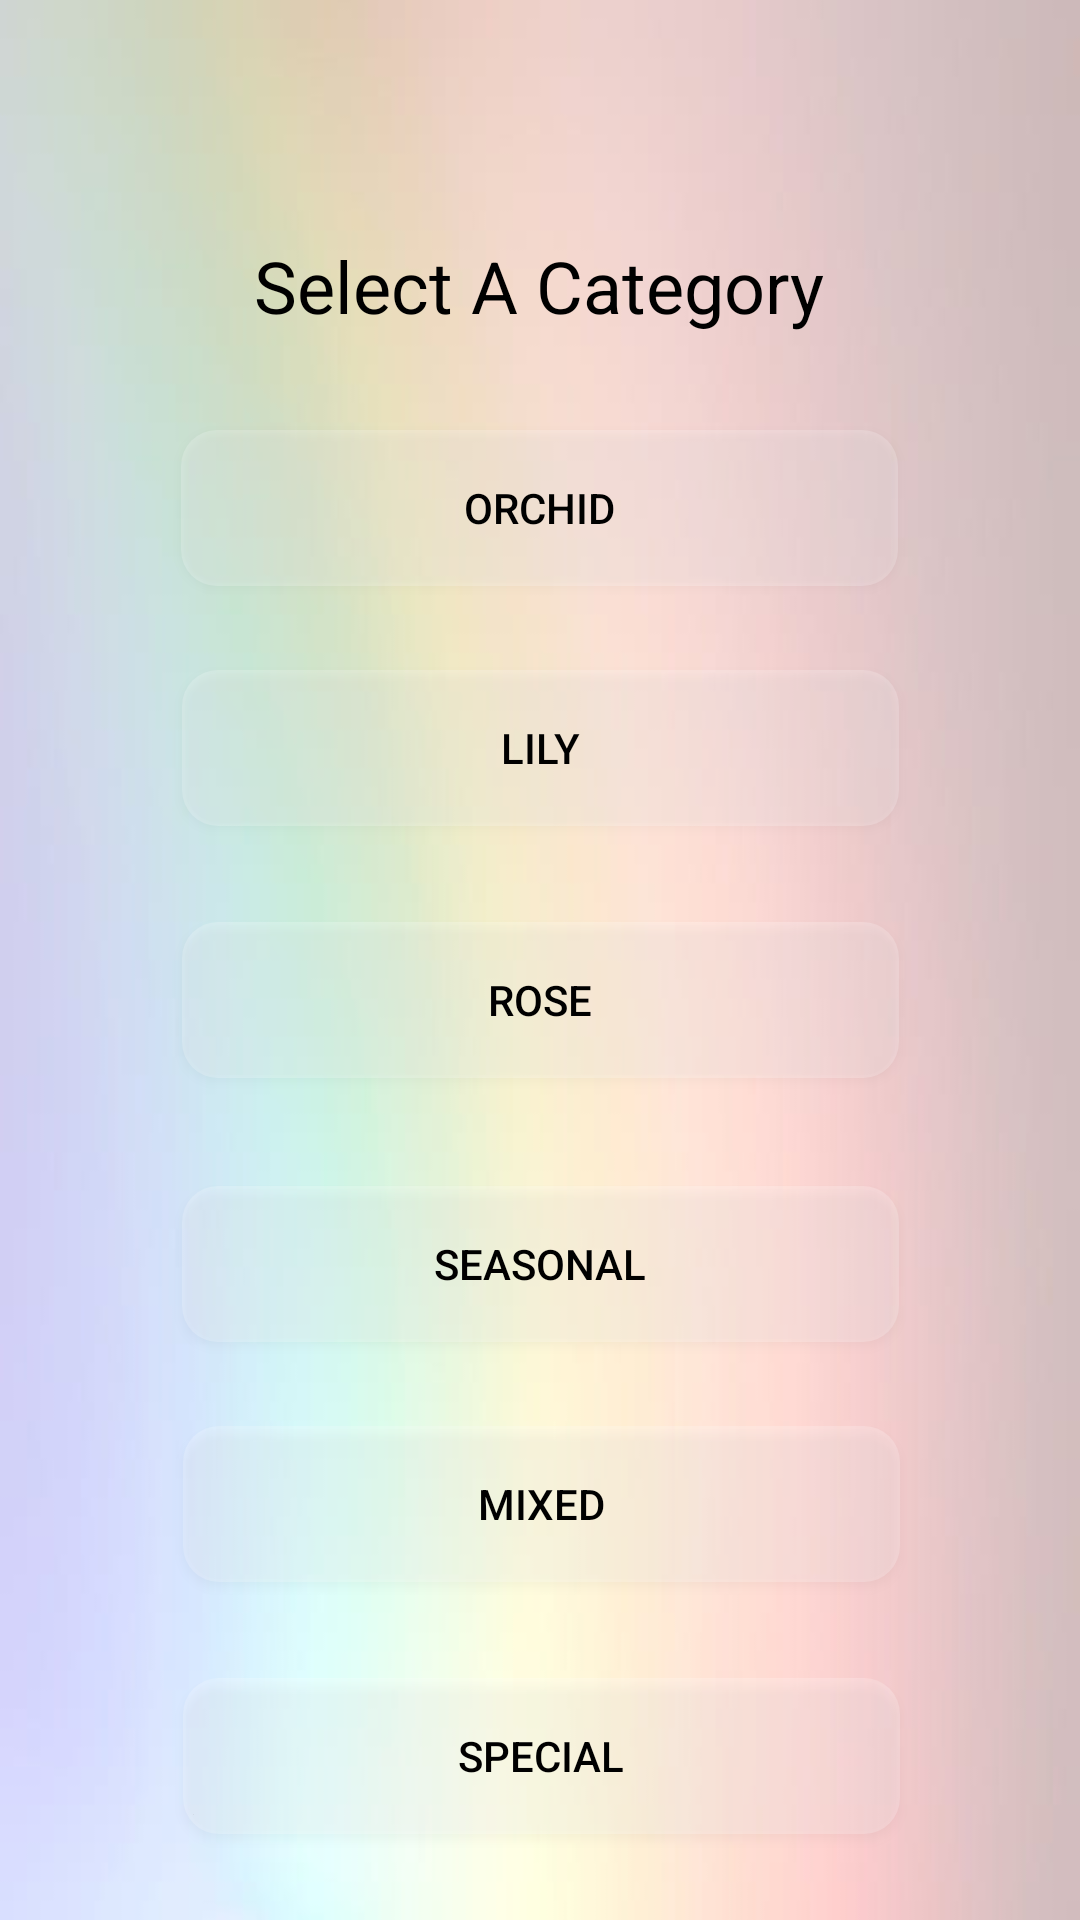

The Android layout XML behind this screen, and the referenced resources:
<!-- AndroidManifest.xml: application theme Theme.TheBloomRoom_105_53 -->
<!-- res/layout/activity_categories.xml -->
<?xml version="1.0" encoding="utf-8"?>
<androidx.constraintlayout.widget.ConstraintLayout xmlns:android="http://schemas.android.com/apk/res/android"
    xmlns:app="http://schemas.android.com/apk/res-auto"
    xmlns:tools="http://schemas.android.com/tools"
    android:layout_width="match_parent"
    android:layout_height="match_parent"
    android:background="@drawable/user_bg"
    tools:context=".CategoriesActivity">

    <Button
        android:id="@+id/btnSpecial"
        android:layout_width="239dp"
        android:layout_height="52dp"
        android:layout_marginTop="448dp"
        android:text="Special"
        android:background="@drawable/button_background"
        app:layout_constraintEnd_toEndOf="@+id/textView15"
        app:layout_constraintHorizontal_bias="0.483"
        app:layout_constraintStart_toStartOf="@+id/textView15"
        app:layout_constraintTop_toBottomOf="@+id/textView15" />

    <Button
        android:id="@+id/btnMixed"
        android:layout_width="239dp"
        android:layout_height="52dp"
        android:layout_marginTop="364dp"
        android:background="@drawable/button_background"
        android:text="Mixed"
        app:layout_constraintEnd_toEndOf="@+id/textView15"
        app:layout_constraintHorizontal_bias="0.483"
        app:layout_constraintStart_toStartOf="@+id/textView15"
        app:layout_constraintTop_toBottomOf="@+id/textView15" />

    <Button
        android:id="@+id/btnSeasonal"
        android:layout_width="239dp"
        android:layout_height="52dp"
        android:layout_marginTop="284dp"
        android:background="@drawable/button_background"
        android:text="Seasonal"
        app:layout_constraintEnd_toEndOf="@+id/textView15"
        app:layout_constraintHorizontal_bias="0.491"
        app:layout_constraintStart_toStartOf="@+id/textView15"
        app:layout_constraintTop_toBottomOf="@+id/textView15" />

    <TextView
        android:id="@+id/textView15"
        android:layout_width="wrap_content"
        android:layout_height="wrap_content"
        android:text="Select A Category"
        android:textSize="24sp"
        app:layout_constraintBottom_toBottomOf="parent"
        app:layout_constraintEnd_toEndOf="parent"
        app:layout_constraintHorizontal_bias="0.498"
        app:layout_constraintStart_toStartOf="parent"
        app:layout_constraintTop_toTopOf="parent"
        app:layout_constraintVertical_bias="0.13" />

    <Button
        android:id="@+id/btnOrchid"
        android:layout_width="239dp"
        android:layout_height="52dp"
        android:layout_marginTop="32dp"
        android:background="@drawable/button_background"
        android:text="Orchid"
        app:layout_constraintEnd_toEndOf="@+id/textView15"
        app:layout_constraintStart_toStartOf="@+id/textView15"
        app:layout_constraintTop_toBottomOf="@+id/textView15" />

    <Button
        android:id="@+id/btnLily"
        android:layout_width="239dp"
        android:layout_height="52dp"
        android:layout_marginTop="112dp"
        android:background="@drawable/button_background"
        android:text="Lily"
        app:layout_constraintEnd_toEndOf="@+id/textView15"
        app:layout_constraintHorizontal_bias="0.491"
        app:layout_constraintStart_toStartOf="@+id/textView15"
        app:layout_constraintTop_toBottomOf="@+id/textView15" />

    <Button
        android:id="@+id/btnRose"
        android:layout_width="239dp"
        android:layout_height="52dp"
        android:layout_marginTop="196dp"
        android:background="@drawable/button_background"
        android:text="Rose"
        app:layout_constraintEnd_toEndOf="@+id/textView15"
        app:layout_constraintHorizontal_bias="0.491"
        app:layout_constraintStart_toStartOf="@+id/textView15"
        app:layout_constraintTop_toBottomOf="@+id/textView15" />
</androidx.constraintlayout.widget.ConstraintLayout>
<!-- resources referenced by this layout -->
<resources>
  <!-- drawable button_background (drawable) -->
  <?xml version="1.0" encoding="utf-8"?>
  <selector xmlns:android="http://schemas.android.com/apk/res/android">
      <item android:drawable="@drawable/pressed_background" android:state_pressed="true"/>
      <item android:drawable="@drawable/default_background"/>
  </selector>
  <!-- drawable user_bg: jpg bitmap (drawable, 11201 bytes) -->
  <style name="Theme.TheBloomRoom_105_53" parent="Base.Theme.TheBloomRoom_105_53" />
  <!-- drawable pressed_background (drawable) -->
  <shape xmlns:android="http://schemas.android.com/apk/res/android">
      <corners android:radius="12dp"/>
      <solid android:color="#80FFFFFF"/>
  </shape>
  <!-- drawable default_background (drawable) -->
  <shape xmlns:android="http://schemas.android.com/apk/res/android">
              <corners android:radius="12dp"/>
              <solid android:color="#33FFFFFF"/>
  </shape>
  <style name="Base.Theme.TheBloomRoom_105_53" parent="Theme.Material3.DayNight.NoActionBar">
          
          <item name="colorPrimary">@color/primary_1</item>
          <item name="colorPrimaryVariant">@color/primary_2</item>
          <item name="colorOnPrimary">@color/primary_3</item>
          
          <item name="colorSecondary">@color/secondary_1</item>
          <item name="colorSecondaryVariant">@color/secondary_2</item>
          <item name="colorOnSecondary">@color/primary_4</item>
          
          <item name="android:statusBarColor">?attr/colorPrimaryVariant</item>
          
          <item name="android:textColor">@color/black</item>
      </style>
  <color name="primary_1">#163922</color>
  <color name="primary_2">#42531B</color>
  <color name="primary_3">#588960</color>
  <color name="secondary_1">#F5F8CC</color>
  <color name="secondary_2">#EEF78F</color>
  <color name="primary_4">#689534</color>
  <color name="black">#FF000000</color>
</resources>
